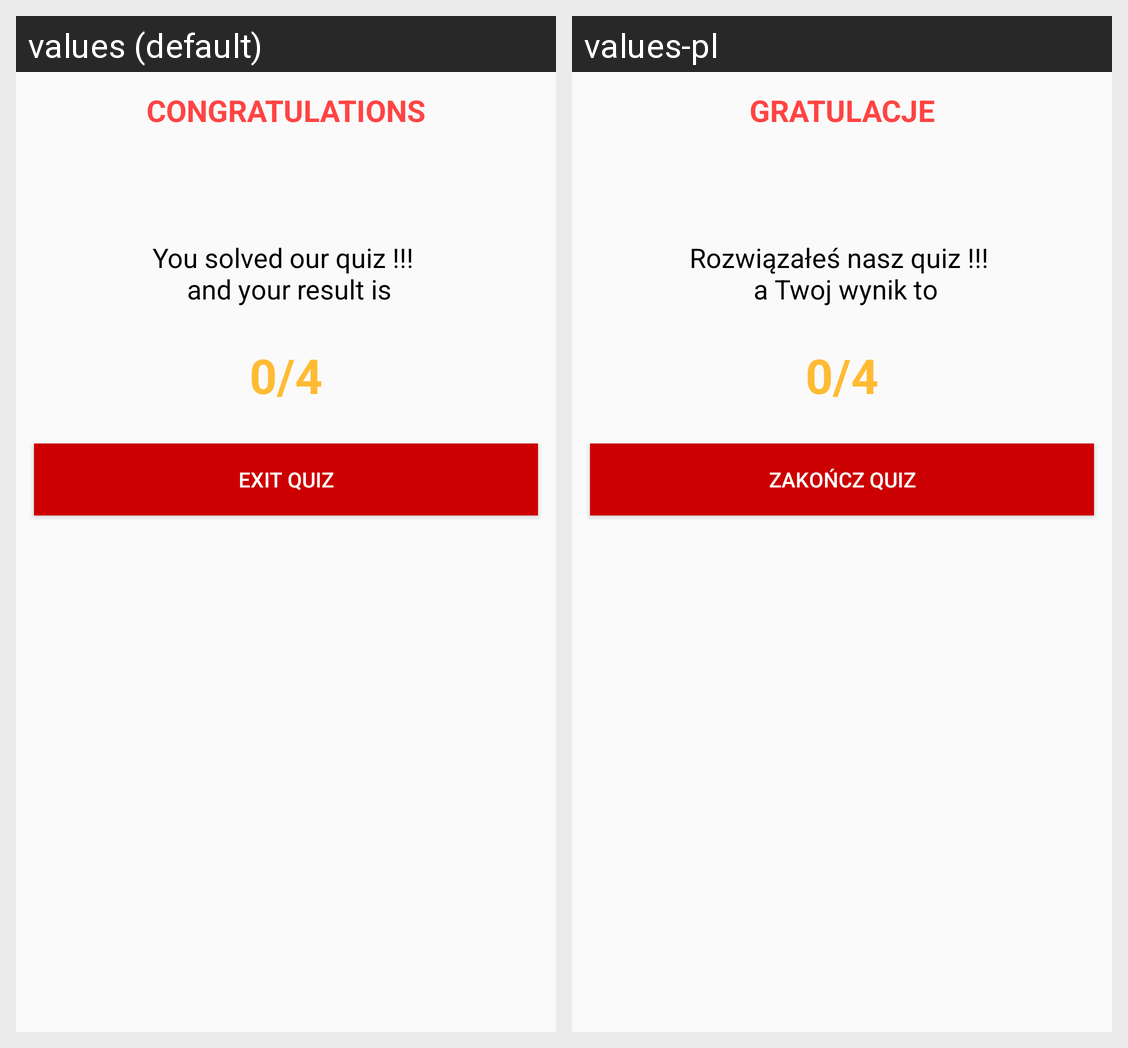

Locale-by-locale string values for the Android screen shown in this grid:
Android screen res/layout/activity_summary_answers.xml rendered under 2 locales, left to right: values (default), values-pl. Device: Nexus 5 (rendered at 1080×1920; each locale shown at half size, 540×960, under a caption strip naming it); theme AppTheme.
Strings drawn on this screen, with the default value and each locale's value (text and hints the layout hard-codes, and strings that could not be matched under every locale, appear in the picture but are not listed):

congratulationsLabel1
  values: Congratulations
  values-pl: Gratulacje

congratulationsLabel2
  values: You solved our quiz !!! 
       and your result is
  values-pl: Rozwiązałeś nasz quiz !!! 
       a Twoj wynik to

score
  values: 0/4
  values-pl: 0/4

exit_quiz
  values: Exit quiz
  values-pl: Zakończ quiz
